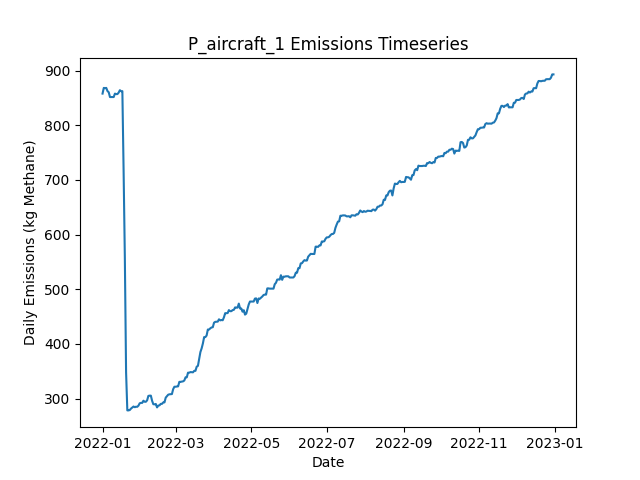

Values plotted in this chart, from the file beside it:
Date, Daily Emissions (Kg Methane), Daily Mitigable Emissions (Kg Methane), Daily Non-Mitigable Emissions (Kg Methan…, Daily Cost ($), Active Leaks, New Leaks, Leaks Repaired, Leaks Naturally Repaired, Leaks Tagged, Daily Repair Cost ($), Daily Natural Repair Cost ($), aircraft Deployment Cost ($), aircraft Sites flagged for Follow-Up, aircraft Leaks tagged for repair, aircraft Sites Visited, aircraft Travel Time (Minutes), aircraft Survey Time (Minutes), OGI_FU Deployment Cost ($), OGI_FU Sites flagged for Follow-Up, OGI_FU Leaks tagged for repair, OGI_FU Sites Visited, OGI_FU Travel Time (Minutes), OGI_FU Survey Time (Minutes)
2022-01-01, 857.9, 606.9, 251, 250, 351, 352, 0, 0, 0.00000, 0.00000, 0.00000, 250, 0, , 10, 20, 10, 0.00000, , 0, 0, 0, 0
2022-01-02, 868.3, 612.9, 255.4, 0.00000, 355, 4, 0, 0, 0.00000, 0.00000, 0.00000, 0.00000, 0, , 0, 0, 0, 0.00000, , 0, 0, 0, 0
2022-01-03, 867.9, 612.5, 255.4, 1000, 354, 0, 0, 1, 54, 0.00000, 200, 0.00000, 10, , 0, 0, 0, 1000, , 54, 3, 120, 360
2022-01-04, 868.3, 612.5, 255.8, 1000, 355, 1, 0, 0, 59, 0.00000, 0.00000, 0.00000, 0, , 0, 0, 0, 1000, , 59, 3, 120, 360
2022-01-05, 862.5, 606.7, 255.8, 1000, 354, 1, 0, 2, 70, 0.00000, 400, 0.00000, 0, , 0, 0, 0, 1000, , 70, 3, 120, 360
2022-01-06, 860.3, 606.4, 253.9, 500, 352, 0, 0, 1, 21, 0.00000, 200, 0.00000, 0, , 0, 0, 0, 500, , 21, 1, 30, 120
2022-01-07, 851.6, 606.7, 244.9, 0.00000, 352, 1, 0, 0, 0.00000, 0.00000, 0.00000, 0.00000, 0, , 0, 0, 0, 0.00000, , 0, 0, 0, 0
2022-01-08, 851.6, 606.7, 244.9, 0.00000, 352, 0, 0, 0, 0.00000, 0.00000, 0.00000, 0.00000, 0, , 0, 0, 0, 0.00000, , 0, 0, 0, 0
2022-01-09, 851.6, 606.7, 244.9, 0.00000, 352, 0, 0, 0, 0.00000, 0.00000, 0.00000, 0.00000, 0, , 0, 0, 0, 0.00000, , 0, 0, 0, 0
2022-01-10, 851.6, 606.7, 244.9, 0.00000, 352, 0, 0, 0, 0.00000, 0.00000, 0.00000, 0.00000, 0, , 0, 0, 0, 0.00000, , 0, 0, 0, 0
2022-01-11, 857.9, 612.5, 245.4, 0.00000, 353, 2, 0, 1, 0.00000, 0.00000, 200, 0.00000, 0, , 0, 0, 0, 0.00000, , 0, 0, 0, 0
2022-01-12, 857, 612.9, 244.1, 0.00000, 355, 3, 0, 0, 0.00000, 0.00000, 0.00000, 0.00000, 0, , 0, 0, 0, 0.00000, , 0, 0, 0, 0
2022-01-13, 857, 612.9, 244.1, 0.00000, 355, 0, 0, 0, 0.00000, 0.00000, 0.00000, 0.00000, 0, , 0, 0, 0, 0.00000, , 0, 0, 0, 0
2022-01-14, 859.7, 615.6, 244.1, 0.00000, 356, 1, 0, 0, 0.00000, 0.00000, 0.00000, 0.00000, 0, , 0, 0, 0, 0.00000, , 0, 0, 0, 0
2022-01-15, 864.2, 620.1, 244.1, 0.00000, 357, 1, 0, 0, 0.00000, 0.00000, 0.00000, 0.00000, 0, , 0, 0, 0, 0.00000, , 0, 0, 0, 0
2022-01-16, 862.2, 620.1, 242.1, 0.00000, 356, 0, 0, 0, 0.00000, 0.00000, 0.00000, 0.00000, 0, , 0, 0, 0, 0.00000, , 0, 0, 0, 0
2022-01-17, 862.4, 620.3, 242.1, 0.00000, 357, 1, 0, 0, 0.00000, 0.00000, 0.00000, 0.00000, 0, , 0, 0, 0, 0.00000, , 0, 0, 0, 0
2022-01-18, 717, 476.8, 240.1, 8400, 316, 2, 42, 0, 0.00000, 8400, 0.00000, 0.00000, 0, , 0, 0, 0, 0.00000, , 0, 0, 0, 0
2022-01-19, 558.3, 318.2, 240.1, 8800, 272, 0, 44, 0, 0.00000, 8800, 0.00000, 0.00000, 0, , 0, 0, 0, 0.00000, , 0, 0, 0, 0
2022-01-20, 348.3, 108.1, 240.1, 11600, 215, 1, 58, 0, 0.00000, 11600, 0.00000, 0.00000, 0, , 0, 0, 0, 0.00000, , 0, 0, 0, 0
2022-01-21, 278.6, 38.43, 240.1, 4400, 193, 0, 22, 0, 0.00000, 4400, 0.00000, 0.00000, 0, , 0, 0, 0, 0.00000, , 0, 0, 0, 0
2022-01-22, 278.6, 38.43, 240.1, 0.00000, 193, 0, 0, 0, 0.00000, 0.00000, 0.00000, 0.00000, 0, , 0, 0, 0, 0.00000, , 0, 0, 0, 0
2022-01-23, 279.3, 41.11, 238.2, 0.00000, 193, 1, 0, 0, 0.00000, 0.00000, 0.00000, 0.00000, 0, , 0, 0, 0, 0.00000, , 0, 0, 0, 0
2022-01-24, 282, 43.8, 238.2, 0.00000, 194, 1, 0, 0, 0.00000, 0.00000, 0.00000, 0.00000, 0, , 0, 0, 0, 0.00000, , 0, 0, 0, 0
2022-01-25, 283.9, 43.8, 240.1, 0.00000, 195, 1, 0, 0, 0.00000, 0.00000, 0.00000, 0.00000, 0, , 0, 0, 0, 0.00000, , 0, 0, 0, 0
2022-01-26, 285.7, 43.57, 242.1, 0.00000, 195, 1, 0, 1, 0.00000, 0.00000, 200, 0.00000, 0, , 0, 0, 0, 0.00000, , 0, 0, 0, 0
2022-01-27, 284.4, 43.8, 240.6, 0.00000, 196, 2, 0, 0, 0.00000, 0.00000, 0.00000, 0.00000, 0, , 0, 0, 0, 0.00000, , 0, 0, 0, 0
2022-01-28, 285.3, 46.7, 238.6, 0.00000, 196, 2, 0, 1, 0.00000, 0.00000, 200, 0.00000, 0, , 0, 0, 0, 0.00000, , 0, 0, 0, 0
2022-01-29, 285.1, 46.7, 238.4, 0.00000, 195, 0, 0, 0, 0.00000, 0.00000, 0.00000, 0.00000, 0, , 0, 0, 0, 0.00000, , 0, 0, 0, 0
2022-01-30, 287.3, 48.94, 238.4, 0.00000, 195, 1, 0, 1, 0.00000, 0.00000, 200, 0.00000, 0, , 0, 0, 0, 0.00000, , 0, 0, 0, 0
2022-01-31, 291.6, 57.2, 234.4, 0.00000, 194, 1, 0, 0, 0.00000, 0.00000, 0.00000, 0.00000, 0, , 0, 0, 0, 0.00000, , 0, 0, 0, 0
2022-02-01, 292.3, 57.2, 235.1, 0.00000, 195, 1, 0, 0, 0.00000, 0.00000, 0.00000, 0.00000, 0, , 0, 0, 0, 0.00000, , 0, 0, 0, 0
2022-02-02, 292.3, 57.2, 235.1, 0.00000, 195, 0, 0, 0, 0.00000, 0.00000, 0.00000, 0.00000, 0, , 0, 0, 0, 0.00000, , 0, 0, 0, 0
2022-02-03, 296.3, 61.9, 234.4, 0.00000, 196, 2, 0, 0, 0.00000, 0.00000, 0.00000, 0.00000, 0, , 0, 0, 0, 0.00000, , 0, 0, 0, 0
2022-02-04, 294.4, 61.9, 232.5, 0.00000, 195, 0, 0, 0, 0.00000, 0.00000, 0.00000, 0.00000, 0, , 0, 0, 0, 0.00000, , 0, 0, 0, 0
2022-02-05, 294.4, 61.9, 232.5, 0.00000, 195, 0, 0, 0, 0.00000, 0.00000, 0.00000, 0.00000, 0, , 0, 0, 0, 0.00000, , 0, 0, 0, 0
2022-02-06, 297, 64.58, 232.5, 0.00000, 196, 1, 0, 0, 0.00000, 0.00000, 0.00000, 0.00000, 0, , 0, 0, 0, 0.00000, , 0, 0, 0, 0
2022-02-07, 305.1, 72.62, 232.5, 0.00000, 196, 1, 0, 1, 0.00000, 0.00000, 200, 0.00000, 0, , 0, 0, 0, 0.00000, , 0, 0, 0, 0
2022-02-08, 305.5, 72.62, 232.9, 0.00000, 197, 1, 0, 0, 0.00000, 0.00000, 0.00000, 0.00000, 0, , 0, 0, 0, 0.00000, , 0, 0, 0, 0
2022-02-09, 305.5, 72.62, 232.9, 0.00000, 197, 0, 0, 0, 0.00000, 0.00000, 0.00000, 0.00000, 0, , 0, 0, 0, 0.00000, , 0, 0, 0, 0
2022-02-10, 296.1, 72.17, 224, 0.00000, 194, 0, 0, 2, 0.00000, 0.00000, 400, 0.00000, 0, , 0, 0, 0, 0.00000, , 0, 0, 0, 0
2022-02-11, 289.9, 74.86, 215, 0.00000, 194, 1, 0, 0, 0.00000, 0.00000, 0.00000, 0.00000, 0, , 0, 0, 0, 0.00000, , 0, 0, 0, 0
2022-02-12, 289.7, 74.63, 215, 0.00000, 193, 0, 0, 1, 0.00000, 0.00000, 200, 0.00000, 0, , 0, 0, 0, 0.00000, , 0, 0, 0, 0
2022-02-13, 290.3, 74.63, 215.7, 0.00000, 194, 1, 0, 0, 0.00000, 0.00000, 0.00000, 0.00000, 0, , 0, 0, 0, 0.00000, , 0, 0, 0, 0
2022-02-14, 284, 74.63, 209.4, 0.00000, 194, 1, 0, 0, 0.00000, 0.00000, 0.00000, 0.00000, 0, , 0, 0, 0, 0.00000, , 0, 0, 0, 0
2022-02-15, 287.4, 77.31, 210.1, 0.00000, 196, 2, 0, 0, 0.00000, 0.00000, 0.00000, 0.00000, 0, , 0, 0, 0, 0.00000, , 0, 0, 0, 0
2022-02-16, 287.8, 77.76, 210.1, 0.00000, 197, 1, 0, 0, 0.00000, 0.00000, 0.00000, 0.00000, 0, , 0, 0, 0, 0.00000, , 0, 0, 0, 0
2022-02-17, 290.5, 80.44, 210.1, 0.00000, 198, 1, 0, 0, 0.00000, 0.00000, 0.00000, 0.00000, 0, , 0, 0, 0, 0.00000, , 0, 0, 0, 0
2022-02-18, 290.5, 80.44, 210.1, 0.00000, 198, 0, 0, 0, 0.00000, 0.00000, 0.00000, 0.00000, 0, , 0, 0, 0, 0.00000, , 0, 0, 0, 0
2022-02-19, 293.2, 83.12, 210.1, 0.00000, 199, 1, 0, 0, 0.00000, 0.00000, 0.00000, 0.00000, 0, , 0, 0, 0, 0.00000, , 0, 0, 0, 0
2022-02-20, 293.2, 83.12, 210.1, 0.00000, 199, 1, 0, 0, 0.00000, 0.00000, 0.00000, 0.00000, 0, , 0, 0, 0, 0.00000, , 0, 0, 0, 0
2022-02-21, 301.9, 83.12, 218.8, 0.00000, 199, 1, 0, 0, 0.00000, 0.00000, 0.00000, 0.00000, 0, , 0, 0, 0, 0.00000, , 0, 0, 0, 0
2022-02-22, 304.6, 85.8, 218.8, 0.00000, 200, 1, 0, 0, 0.00000, 0.00000, 0.00000, 0.00000, 0, , 0, 0, 0, 0.00000, , 0, 0, 0, 0
2022-02-23, 307.3, 88.49, 218.8, 0.00000, 201, 1, 0, 0, 0.00000, 0.00000, 0.00000, 0.00000, 0, , 0, 0, 0, 0.00000, , 0, 0, 0, 0
2022-02-24, 308, 91.17, 216.8, 0.00000, 201, 1, 0, 0, 0.00000, 0.00000, 0.00000, 0.00000, 0, , 0, 0, 0, 0.00000, , 0, 0, 0, 0
2022-02-25, 308.2, 91.17, 217, 0.00000, 202, 1, 0, 0, 0.00000, 0.00000, 0.00000, 0.00000, 0, , 0, 0, 0, 0.00000, , 0, 0, 0, 0
2022-02-26, 308.4, 91.39, 217, 0.00000, 203, 1, 0, 0, 0.00000, 0.00000, 0.00000, 0.00000, 0, , 0, 0, 0, 0.00000, , 0, 0, 0, 0
2022-02-27, 317.4, 91.39, 226, 0.00000, 204, 1, 0, 0, 0.00000, 0.00000, 0.00000, 0.00000, 0, , 0, 0, 0, 0.00000, , 0, 0, 0, 0
2022-02-28, 321.8, 95.86, 226, 0.00000, 205, 1, 0, 0, 0.00000, 0.00000, 0.00000, 0.00000, 0, , 0, 0, 0, 0.00000, , 0, 0, 0, 0
2022-03-01, 321.8, 95.86, 226, 0.00000, 205, 0, 0, 0, 0.00000, 0.00000, 0.00000, 0.00000, 0, , 0, 0, 0, 0.00000, , 0, 0, 0, 0
... 305 more rows
